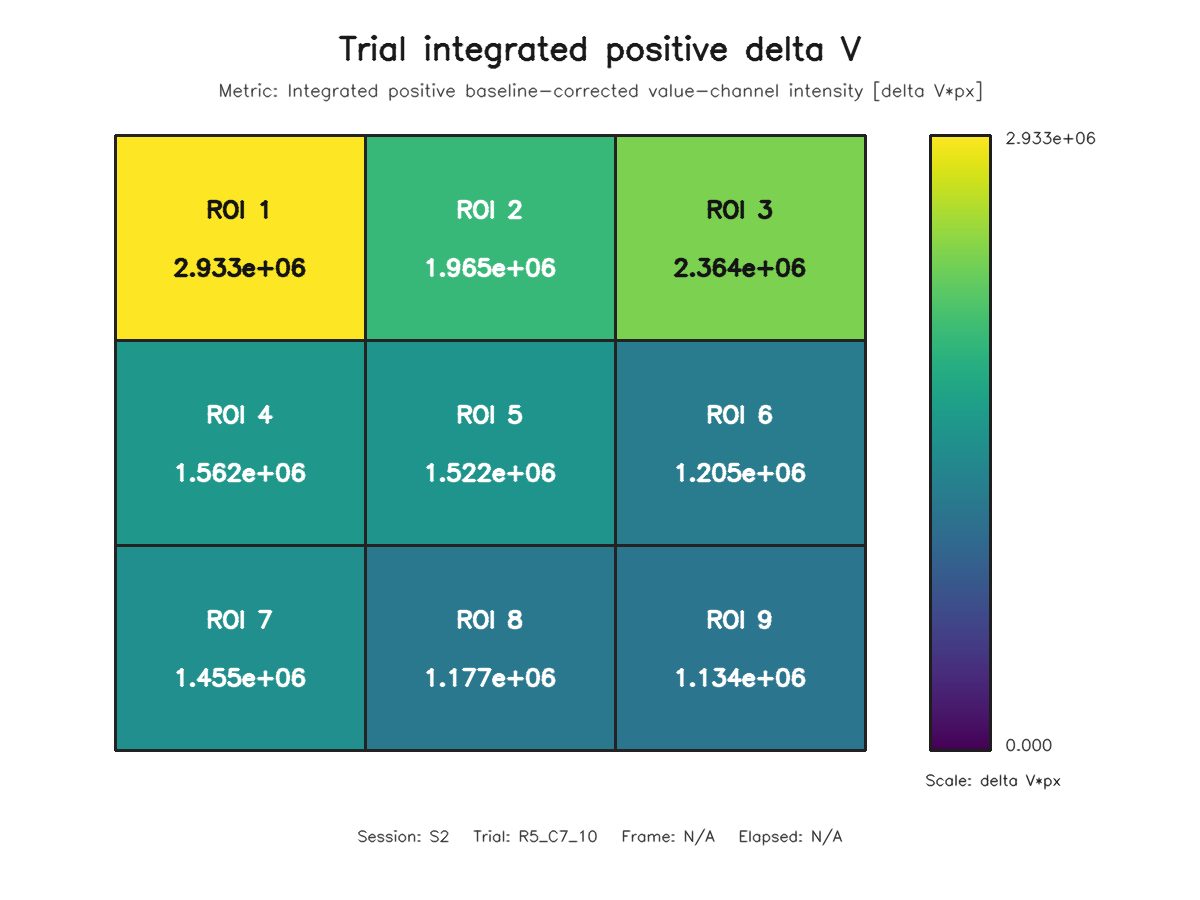

Data behind this chart, as committed beside it:
roi, row, column, value
1, 1, 1, 2933357
2, 1, 2, 1964924
3, 1, 3, 2363930
4, 2, 1, 1561923
5, 2, 2, 1522265
6, 2, 3, 1205430
7, 3, 1, 1454978
8, 3, 2, 1176653
9, 3, 3, 1133768
